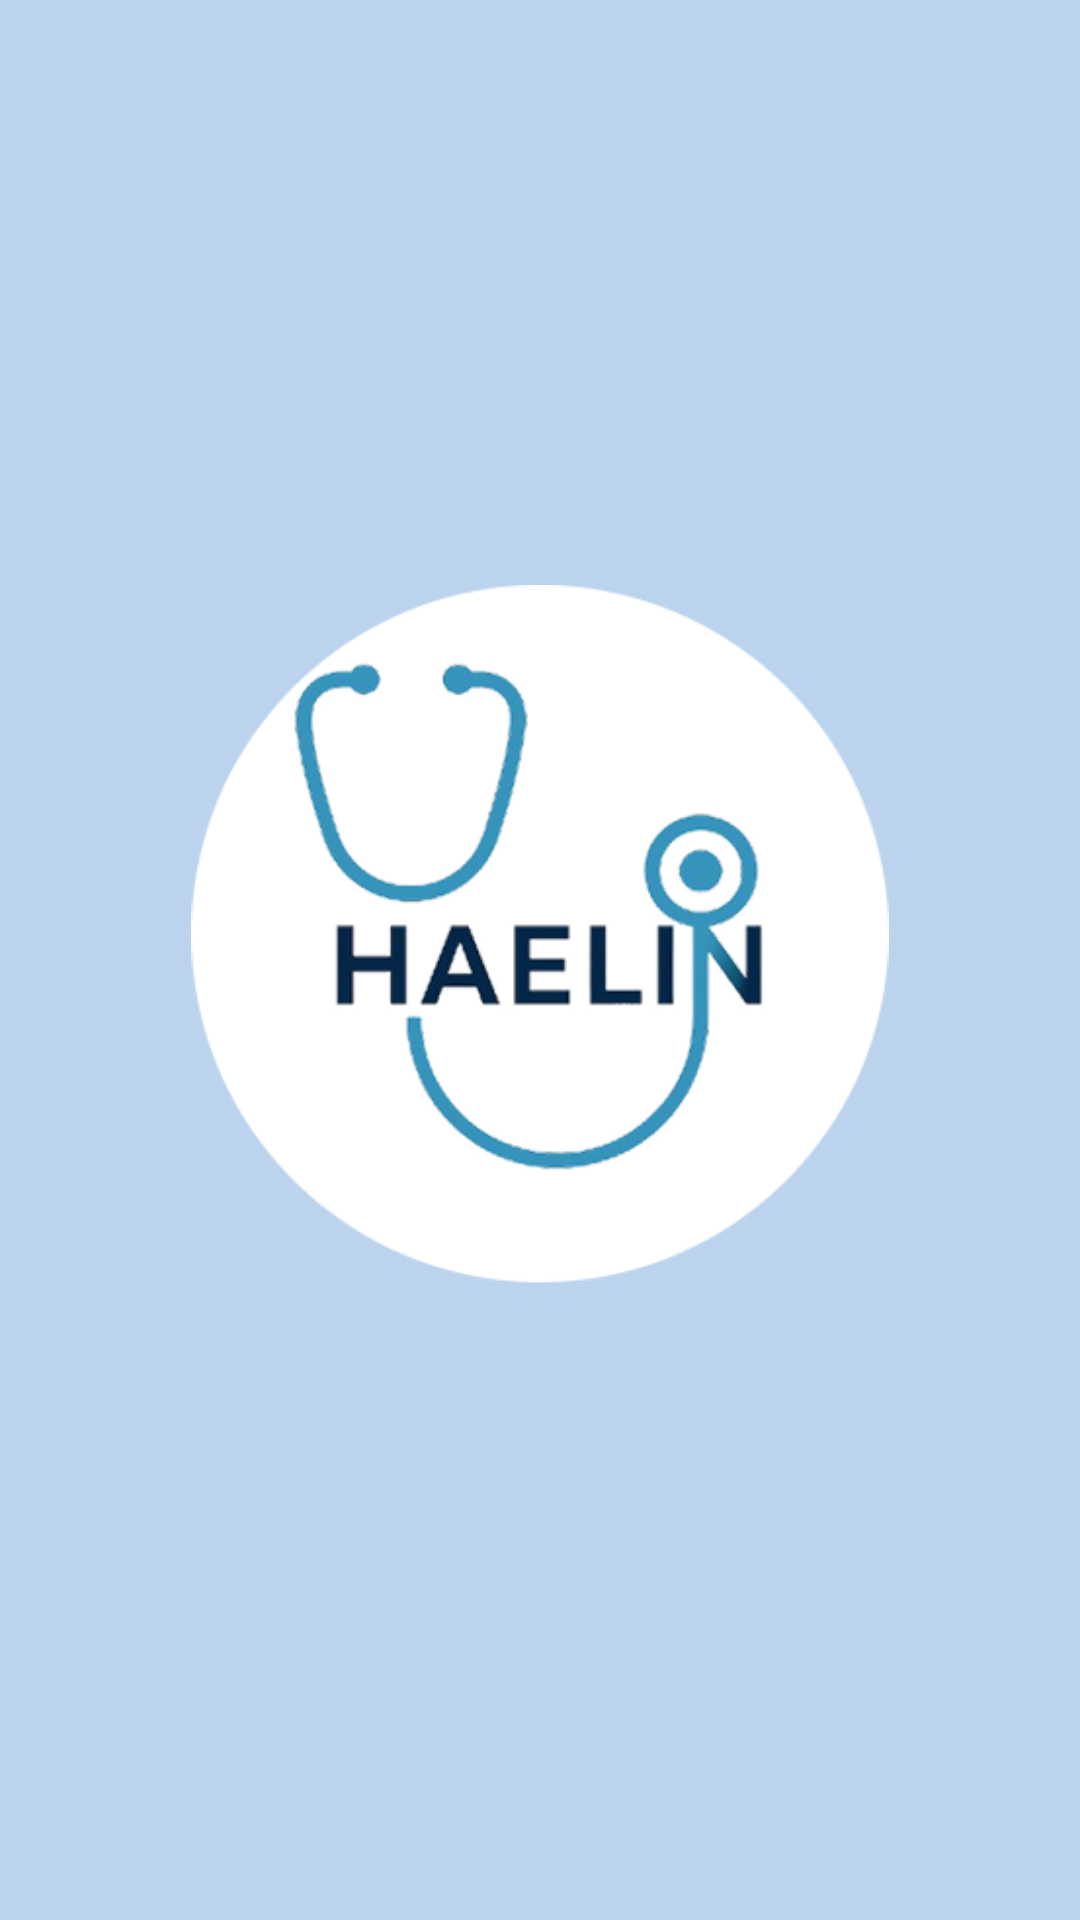

Reconstruct the res/layout file that produces this screen, plus the resources it refers to.
<!-- AndroidManifest.xml: application theme Theme.HaelinMobileApp -->
<!-- res/layout/activity_main.xml -->
<?xml version="1.0" encoding="utf-8"?>
<LinearLayout xmlns:android="http://schemas.android.com/apk/res/android"
    xmlns:app="http://schemas.android.com/apk/res-auto"
    xmlns:tools="http://schemas.android.com/tools"
    android:id="@+id/main"
    android:layout_width="match_parent"
    android:layout_height="match_parent"
    tools:context=".MainActivity"
    android:orientation="vertical"
    android:gravity="center"
    android:background="#BBD3ED">

    <ImageView
        android:layout_width="250dp"
        android:layout_height="250dp"
        android:src="@drawable/logo_sphere"
        android:clickable="true"
        android:onClick="startApp"/>

</LinearLayout>
<!-- resources referenced by this layout -->
<resources>
  <!-- drawable logo_sphere: png bitmap (drawable, 41080 bytes) -->
  <style name="Theme.HaelinMobileApp" parent="Base.Theme.HaelinMobileApp" />
  <style name="Base.Theme.HaelinMobileApp" parent="Theme.Material3.Light.NoActionBar">
          
          <item name="colorPrimary">@color/blue_theme</item>
          <item name="android:windowBackground">@color/white</item>
          <item name="colorSecondaryContainer">@color/light_blue_theme</item>
  
  
      </style>
  <color name="blue_theme">#286CB5</color>
  <color name="white">#FFFFFFFF</color>
  <color name="light_blue_theme">#C2DFFF</color>
</resources>
